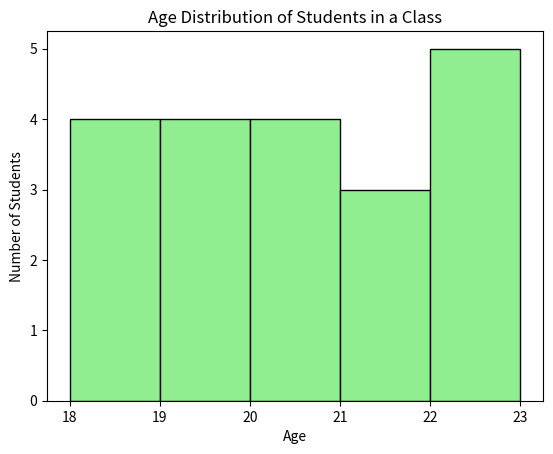

Write Python code to recreate this figure.
import matplotlib.pyplot as plt


ages = [18, 19, 18, 20, 21, 22, 20, 19, 18, 21, 22, 23, 19, 20, 21, 22, 23, 20, 19, 18]


plt.hist(ages, bins=5, color='lightgreen', edgecolor='black')


plt.xlabel("Age")
plt.ylabel("Number of Students")
plt.title("Age Distribution of Students in a Class")

plt.show()
